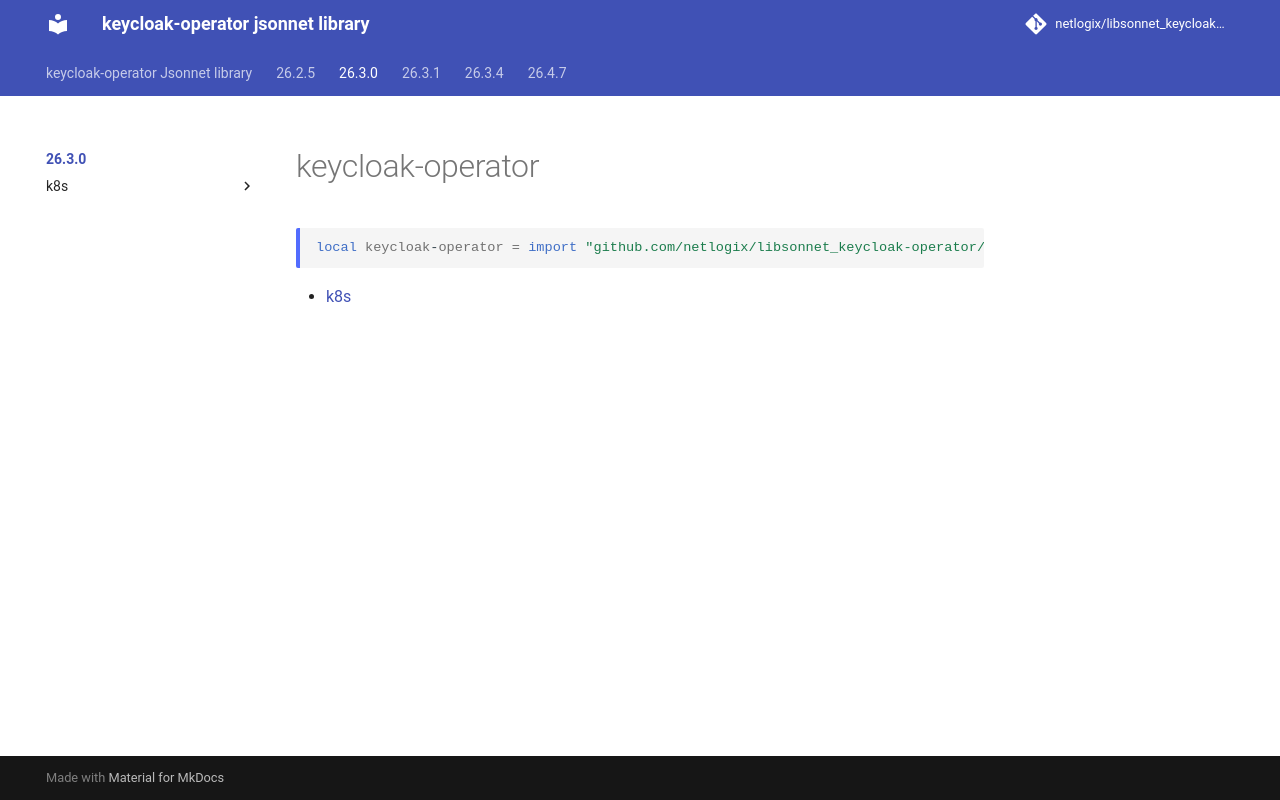

repository: netlogix/libsonnet_keycloak-operator · page: 26.3.0/index.html · generator: mkdocs

---
permalink: /26.3.0/
---

# keycloak-operator

```jsonnet
local keycloak-operator = import "github.com/netlogix/libsonnet_keycloak-operator/26.3.0/main.libsonnet"
```



* [k8s](k8s/index.md)
